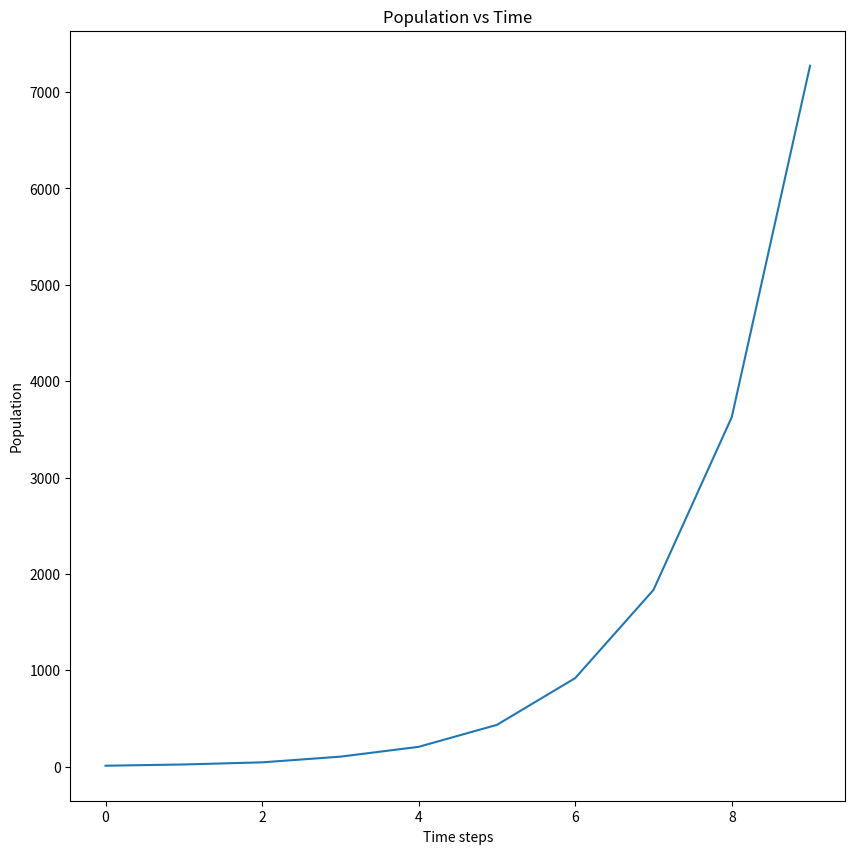

This figure's Python source:
# @Author  : Mei Jiaojiao
# @Time    : 2023/11/23 16:37
# @Software: PyCharm
# @File    : IBMs_single.py

# import packages
import numpy as np
import matplotlib.pyplot as plt
from tqdm import tqdm

# parameters
mean_body_mass = 23
std_body_mass = 3
pop_size = 10
grid_size_x = 100
grid_size_y = 100
mean_move_dist = 0
std_move_dist = 1
time_steps = 10
possion_lambda = 4
reproduce_threshold = 4
natural_death_threshold = 0.6 * possion_lambda

# process parameters
time_steps_counter = 0
population_counter = []


# individual class 2D case
class Individual:
    def __init__(self, x, y):
        self.body_mass = np.random.normal(mean_body_mass, std_body_mass)
        self.previous_x = [x]
        self.previous_y = [y]
        self.current_x = x
        self.current_y = y
        self.age = np.random.poisson(possion_lambda)
        self.dead = False


def plot_population(population):
    plt.figure(figsize=(10, 10))
    plt.xlim(0, grid_size_x)
    plt.ylim(0, grid_size_y)
    plt.xlabel('x')
    plt.ylabel('y')
    plt.title('Current population')
    plt.scatter([ind.current_x for ind in population], [ind.current_y for ind in population],
                s=[ind.body_mass for ind in population], c='r', alpha=0.5)
    plt.show()


def move_individual(ind):
    # move distance
    move_x = np.random.normal(mean_move_dist, std_move_dist)
    move_y = np.random.normal(mean_move_dist, std_move_dist)
    # update position
    ind.previous_x.append(ind.current_x)
    ind.previous_y.append(ind.current_y)
    ind.current_x += move_x
    ind.current_y += move_y
    # boundary conditions
    if ind.current_x < 0:
        ind.current_x = 0
    elif ind.current_x > grid_size_x:
        ind.current_x = grid_size_x
    if ind.current_y < 0:
        ind.current_y = 0
    elif ind.current_y > grid_size_y:
        ind.current_y = grid_size_y
    return ind


def reproduce_individual(ind):
    # reproduce number
    reproduce_num = np.random.choice([i for i in range(reproduce_threshold+1)])
    # make some new individuals
    new_individuals = [Individual(ind.current_x, ind.current_y) for _ in range(reproduce_num)]
    # set age to 0
    for new_ind in new_individuals:
        new_ind.age = 0
    return new_individuals


def natural_death(ind):
    if ind.age > natural_death_threshold:
        ind.dead = True
    return ind


def competition_death(ind, population):
    # check if there are multiple individuals in the same place
    # if so, the one with smaller body mass dies
    for other_ind in population:
        if other_ind.current_x == ind.current_x and other_ind.current_y == ind.current_y:
            if other_ind.body_mass < ind.body_mass:
                other_ind.dead = True
            else:
                ind.dead = True
    return ind


if __name__ == '__main__':
    population = [Individual(np.random.randint(0, grid_size_x), np.random.randint(0, grid_size_y)) for _ in
                  range(pop_size)]
    for _ in tqdm(range(time_steps)):
        population = [ind for ind in population if ind.dead == False]
        population_counter.append(len(population))
        new_individuals_list = []
        update_individuals_list = []
        for ind in population:
            ind = move_individual(ind)
            new_individuals = reproduce_individual(ind)
            new_individuals_list.extend(new_individuals)
            ind.age += 1
            ind = natural_death(ind)
            ind = competition_death(ind, population)
            update_individuals_list.append(ind)
        population = update_individuals_list
        population.extend(new_individuals_list)
    plt.figure(figsize=(10, 10))
    plt.plot(range(len(population_counter)), population_counter)
    plt.xlabel('Time steps')
    plt.ylabel('Population')
    plt.title('Population vs Time')
    plt.show()
